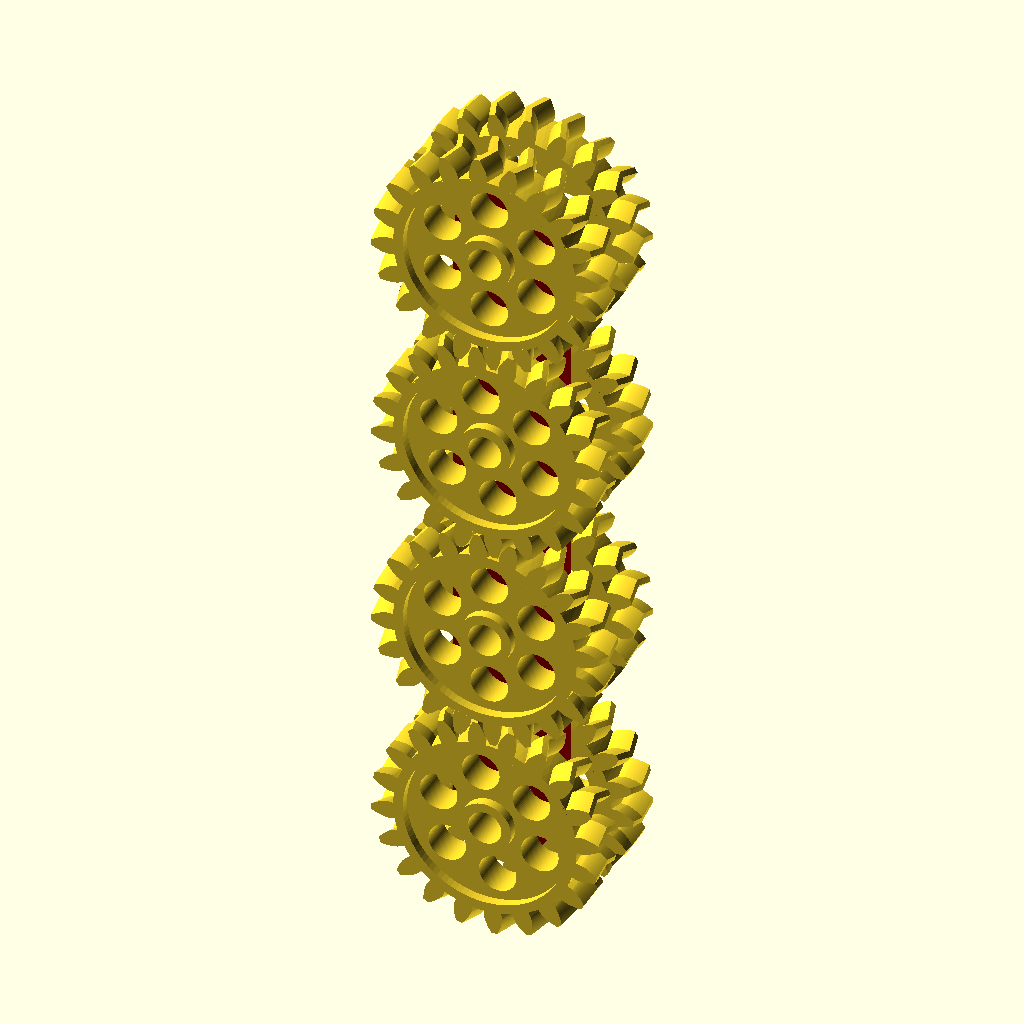
Cell 1: the model at its default parameters.
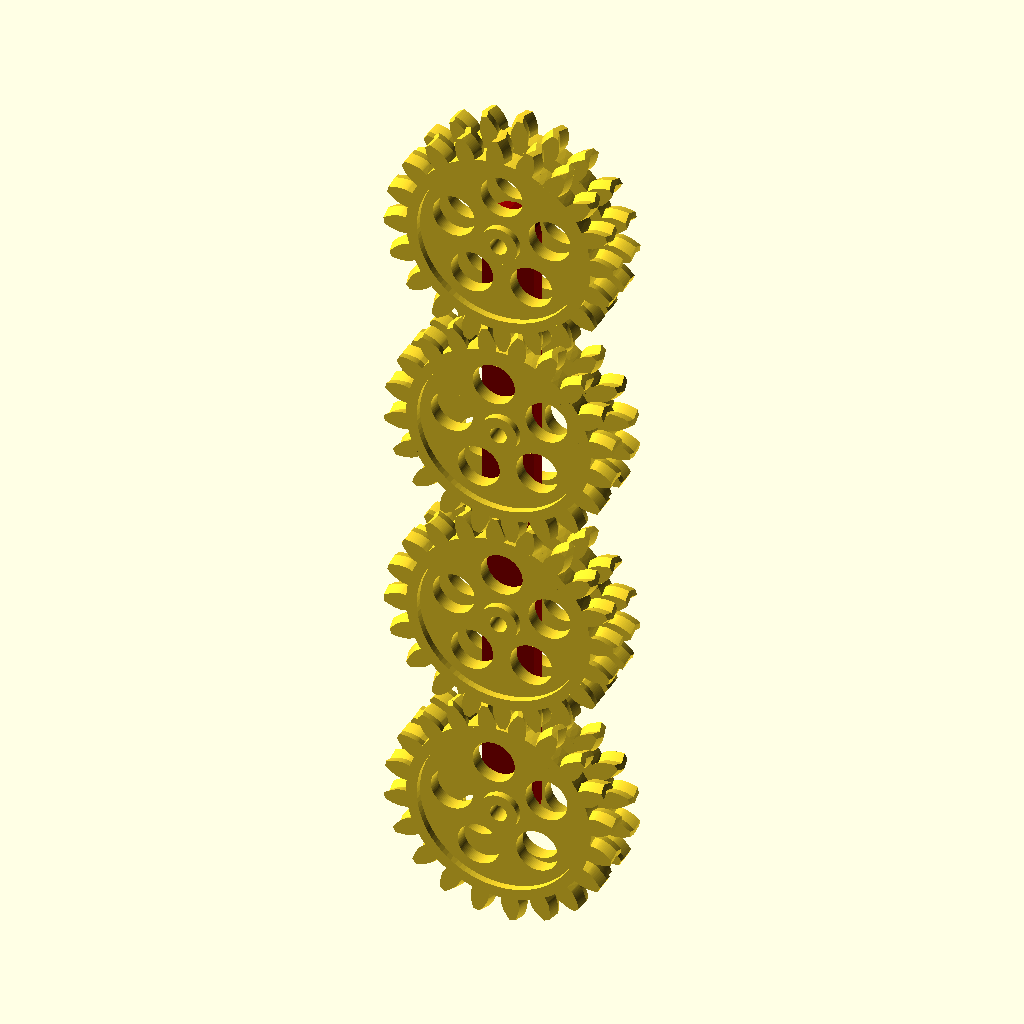
Cell 2 — mod set to 2, the other parameters unchanged.
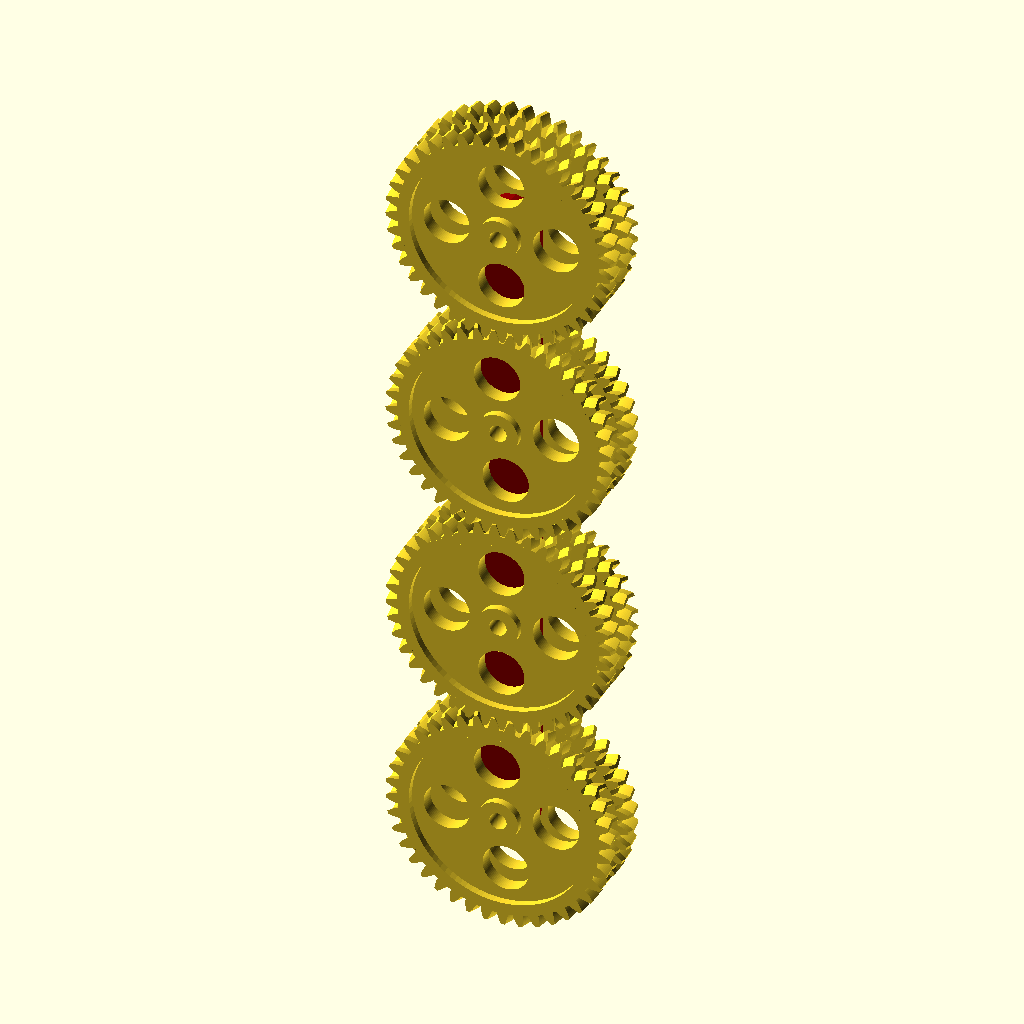
Cell 3 — zCnt set to 40, the other parameters unchanged.
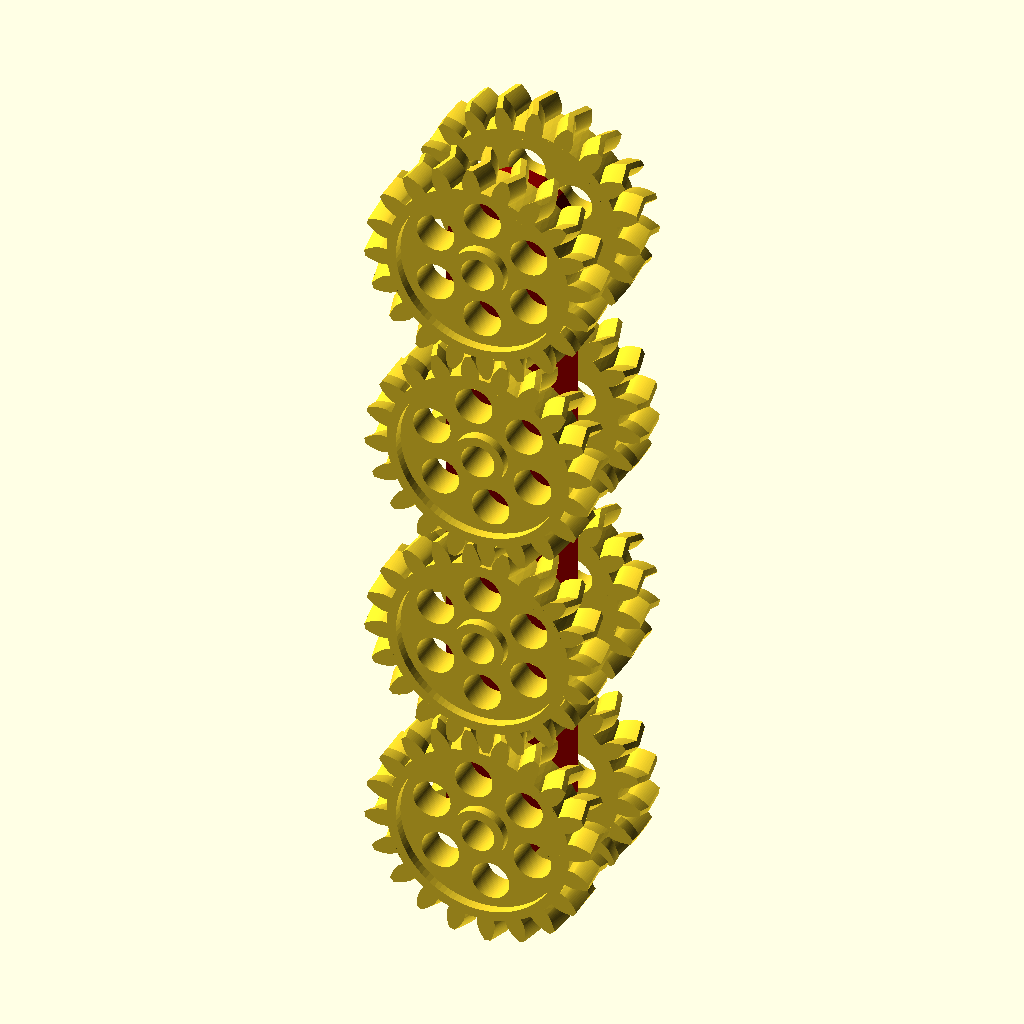
Cell 4: the same model with matThck = 6.
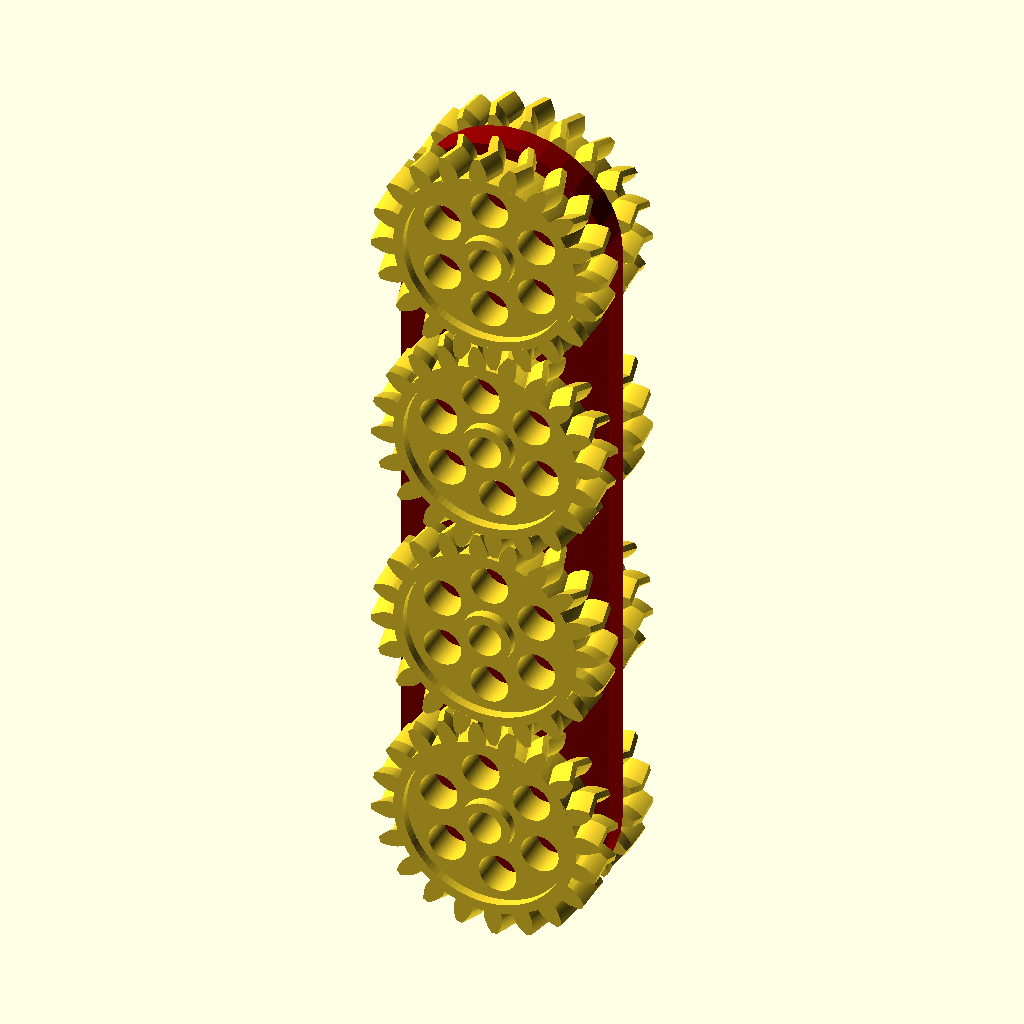
Cell 5: beamWdth = 20 (everything else at default).
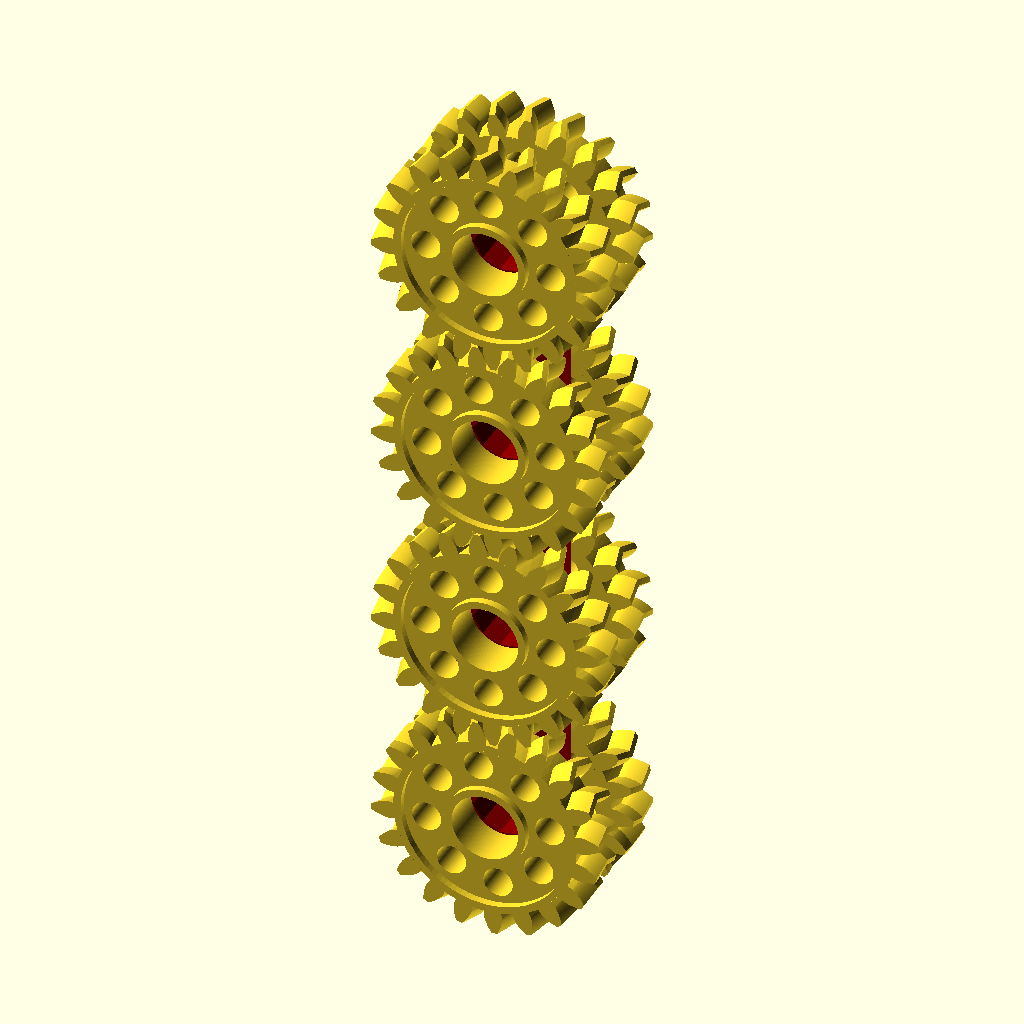
Cell 6 — drillDia set to 6.4, the other parameters unchanged.
All cells are drawn from the same view direction (rotation 55°, 0°, 25°, orthographic, colour scheme Cornfield), but the view is re-fitted for each cell, so position and scale can differ between cells as well as the parameter.
The OpenSCAD source (Factorio/GearArmProto.scad):
use <Getriebe.scad>


/*
Modul: m=d/z; (durchmesser/zähnezahl)
Abstand: d=(m/2)*(za+zb)
*/
mod=1; //modul
zCnt=20; //zähne
dist=(mod/2)*zCnt*2; //abstand
matThck=3;
beamWdth=10;
drillDia=3.2;
spcng=0.2;
fudge=0.1;

main();

module main(){
  translate([0,-(matThck+spcng)/2,0]) rotate([90,-90,0]) quadGear();
  translate([0,(matThck+spcng)/2,0]) rotate([90,-90,180]) quadGear();
  color("darkred") difference(){
    hull(){
      for (iz=[0,1])
        translate([0,0,iz*dist*3]) rotate([90,0,0]) cylinder(d=beamWdth,h=matThck,center=true);
    }
    for (iz=[0:3])
      translate([0,0,iz*dist]) rotate([90,0,0]) cylinder(d=drillDia,h=matThck+fudge,center=true);
  }
  
  module quadGear(){
    for(ix=[0:3]){
      ang=(ix %2) ? -20 : 20 ;
      rot=(ix %2) ? 0 : 360/(zCnt*2) ;
      translate([dist*ix,0,0])  rotate(rot)
        pfeilrad(mod, zCnt, 4, drillDia, eingriffswinkel = 20, schraegungswinkel=ang, optimiert=true);
    }
  }
}
Parameter table extracted from the source (name, type, default, range or options):
mod: number, default 1
zCnt: number, default 20
matThck: number, default 3
beamWdth: number, default 10
drillDia: number, default 3.2
spcng: number, default 0.2
fudge: number, default 0.1
